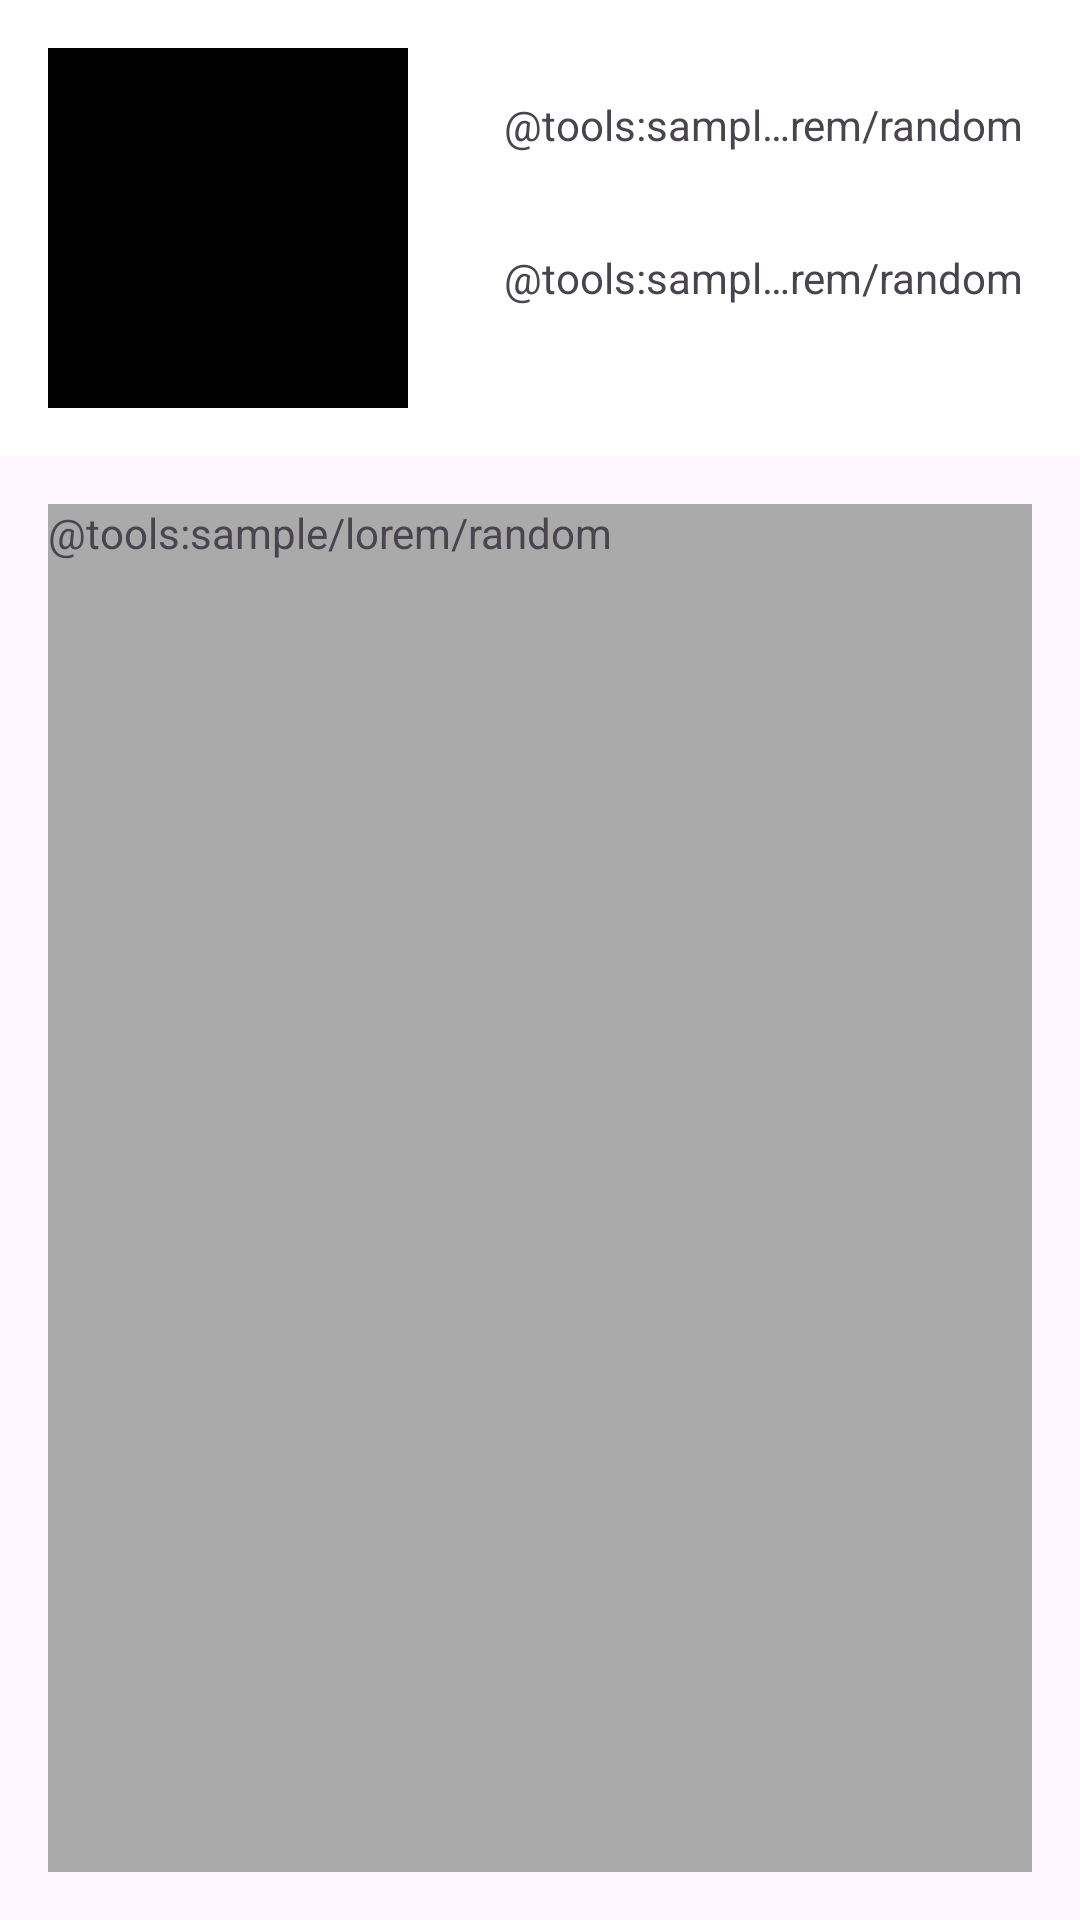

Write the Android layout XML for this screen, with the resource values it uses.
<!-- AndroidManifest.xml: application theme Theme.HW_2_1 -->
<!-- res/layout/text_block_view.xml -->
<?xml version="1.0" encoding="utf-8"?>
    <LinearLayout
        xmlns:android="http://schemas.android.com/apk/res/android"
        android:layout_width="match_parent"
        android:layout_height="match_parent"
        android:orientation="vertical"
        >

        <RelativeLayout
            android:layout_width="wrap_content"
            android:layout_height="wrap_content"
            android:background="@color/white">

            <TextView
                android:id="@+id/blackSquare"
                android:layout_width="120dp"
                android:layout_height="120dp"
                android:layout_marginStart="16dp"
                android:layout_marginTop="16dp"
                android:layout_marginEnd="16dp"
                android:layout_marginBottom="16dp"
                android:background="@color/black"
                />

            <TextView
                android:id="@+id/upperText"
                android:layout_width="match_parent"
                android:layout_height="wrap_content"
                android:layout_toRightOf="@+id/blackSquare"
                android:layout_marginStart="16dp"
                android:layout_marginTop="32dp"
                android:layout_marginEnd="16dp"
                android:layout_marginBottom="16dp"
                android:text="@tools:sample/lorem/random"
                android:lines="1"
                android:ellipsize="middle"/>

            <TextView
                android:id="@+id/lowerText"
                android:layout_width="match_parent"
                android:layout_height="wrap_content"
                android:layout_toRightOf="@+id/blackSquare"
                android:layout_below="@+id/upperText"
                android:layout_marginStart="16dp"
                android:layout_marginTop="16dp"
                android:layout_marginEnd="16dp"
                android:layout_marginBottom="16dp"
                android:text="@tools:sample/lorem/random"
                android:lines="1"
                android:ellipsize="middle"/>
        </RelativeLayout>

        <TextView
            android:id="@+id/mainText"
            android:layout_width="match_parent"
            android:layout_height="match_parent"
            android:text="@tools:sample/lorem/random"
            android:layout_margin="16dp"
            android:background="@android:color/darker_gray" />

    </LinearLayout>


<!-- resources referenced by this layout -->
<resources>
  <style name="Theme.HW_2_1" parent="Base.Theme.HW_2_1" />
  <style name="Base.Theme.HW_2_1" parent="Theme.Material3.DayNight.NoActionBar">
          
          
      </style>
  <!-- not gathered from this repository: default colours our renderer supplied (Android Studio template values) -->
  <color name="black">#FF000000</color>
  <color name="white">#FFFFFFFF</color>
</resources>
